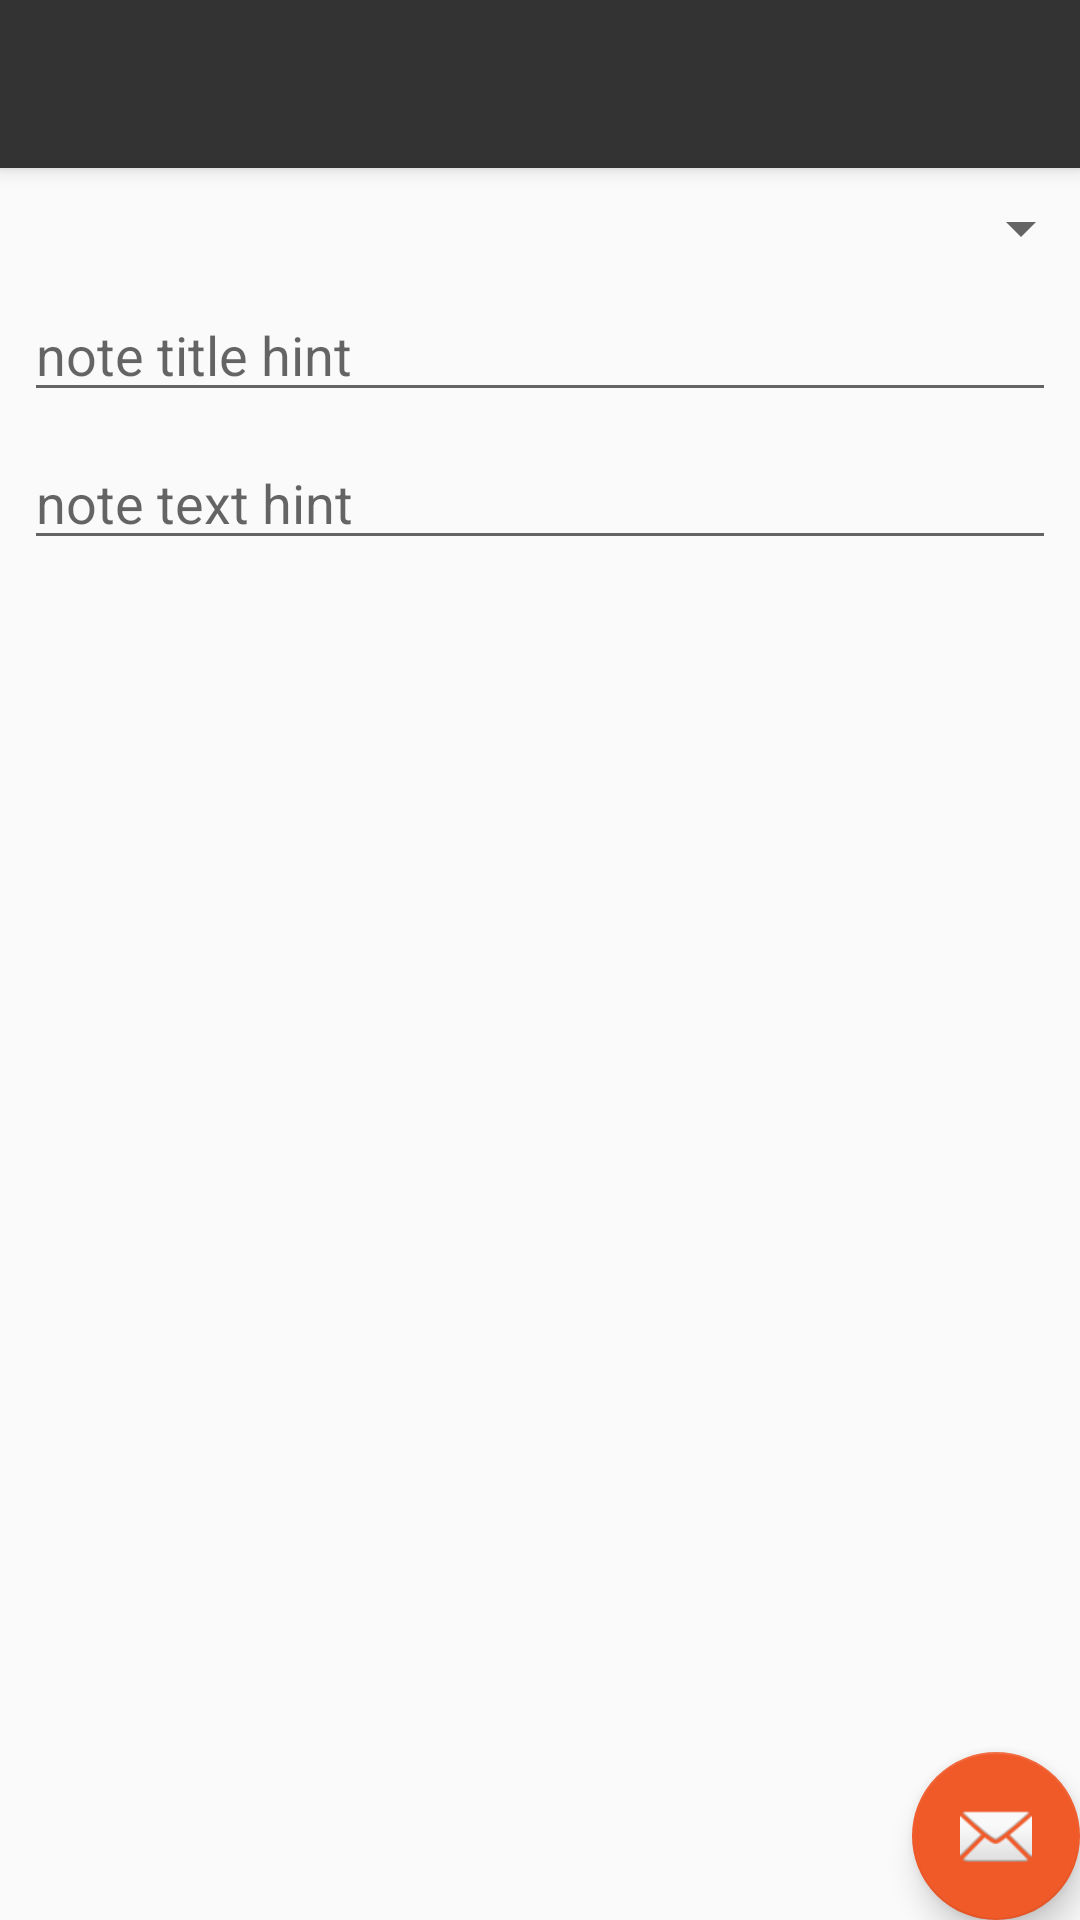

Android layout source for this screen:
<!-- AndroidManifest.xml: activity theme AppTheme.NoActionBar -->
<!-- res/layout/activity_note.xml -->
<?xml version="1.0" encoding="utf-8"?>
<androidx.coordinatorlayout.widget.CoordinatorLayout
    xmlns:android="http://schemas.android.com/apk/res/android"
    xmlns:app="http://schemas.android.com/apk/res-auto"
    xmlns:tools="http://schemas.android.com/tools"
    android:layout_width="match_parent"
    android:layout_height="match_parent"
    tools:context=".NoteActivity">

    <com.google.android.material.appbar.AppBarLayout
        android:layout_width="match_parent"
        android:layout_height="wrap_content"
        android:theme="@style/AppTheme.AppBarOverlay">

        <androidx.appcompat.widget.Toolbar
            android:id="@+id/toolbar"
            android:layout_width="match_parent"
            android:layout_height="?attr/actionBarSize"
            android:background="?attr/colorPrimary"
            app:popupTheme="@style/AppTheme.PopupOverlay" />

    </com.google.android.material.appbar.AppBarLayout>

    <include layout="@layout/content_note" />

    <com.google.android.material.floatingactionbutton.FloatingActionButton
        android:id="@+id/fab"
        android:layout_width="wrap_content"
        android:layout_height="wrap_content"
        android:layout_gravity="bottom|end"
        android:layout_margin="@dimen/fab_margin"
        app:srcCompat="@android:drawable/ic_dialog_email" />
</androidx.coordinatorlayout.widget.CoordinatorLayout>
<!-- res/layout/content_note.xml (included above) -->
<?xml version="1.0" encoding="utf-8"?>
<androidx.constraintlayout.widget.ConstraintLayout xmlns:android="http://schemas.android.com/apk/res/android"
    xmlns:app="http://schemas.android.com/apk/res-auto"
    xmlns:tools="http://schemas.android.com/tools"
    android:layout_width="match_parent"
    android:layout_height="match_parent"
    app:layout_behavior="@string/appbar_scrolling_view_behavior"
    tools:context=".NoteActivity"
    tools:showIn="@layout/activity_note">

    <Spinner
        android:id="@+id/spinner_courses"
        android:layout_width="368dp"
        android:layout_height="wrap_content"
        android:layout_marginStart="8dp"
        android:layout_marginTop="8dp"
        android:layout_marginEnd="8dp"
        app:layout_constraintEnd_toEndOf="parent"
        app:layout_constraintStart_toStartOf="parent"
        app:layout_constraintTop_toTopOf="parent" />

    <EditText
        android:id="@+id/text_note_text"
        android:layout_width="0dp"
        android:layout_height="wrap_content"
        android:layout_marginStart="8dp"
        android:layout_marginTop="8dp"
        android:layout_marginEnd="8dp"
        android:ems="10"
        android:hint="@string/note_text_hint"
        android:inputType="textMultiLine"
        app:layout_constraintEnd_toEndOf="parent"
        app:layout_constraintHorizontal_bias="0.0"
        app:layout_constraintStart_toStartOf="parent"
        app:layout_constraintTop_toBottomOf="@+id/text_note_title" />

    <EditText
        android:id="@+id/text_note_title"
        android:layout_width="0dp"
        android:layout_height="wrap_content"
        android:layout_marginStart="8dp"
        android:layout_marginTop="8dp"
        android:layout_marginEnd="8dp"
        android:ems="10"
        android:hint="@string/note_title_hint"
        android:inputType="textMultiLine"
        app:layout_constraintEnd_toEndOf="parent"
        app:layout_constraintStart_toStartOf="parent"
        app:layout_constraintTop_toBottomOf="@+id/spinner_courses" />


</androidx.constraintlayout.widget.ConstraintLayout>
<!-- resources referenced by this layout -->
<resources>
  <string name="note_text_hint">note text hint</string>
  <string name="note_title_hint">note title hint</string>
  <style name="AppTheme.AppBarOverlay" parent="ThemeOverlay.AppCompat.Dark.ActionBar" />
  <style name="AppTheme.PopupOverlay" parent="ThemeOverlay.AppCompat.Light" />
  <style name="AppTheme.NoActionBar">
          <item name="windowActionBar">false</item>
          <item name="windowNoTitle">true</item>
      </style>
</resources>
